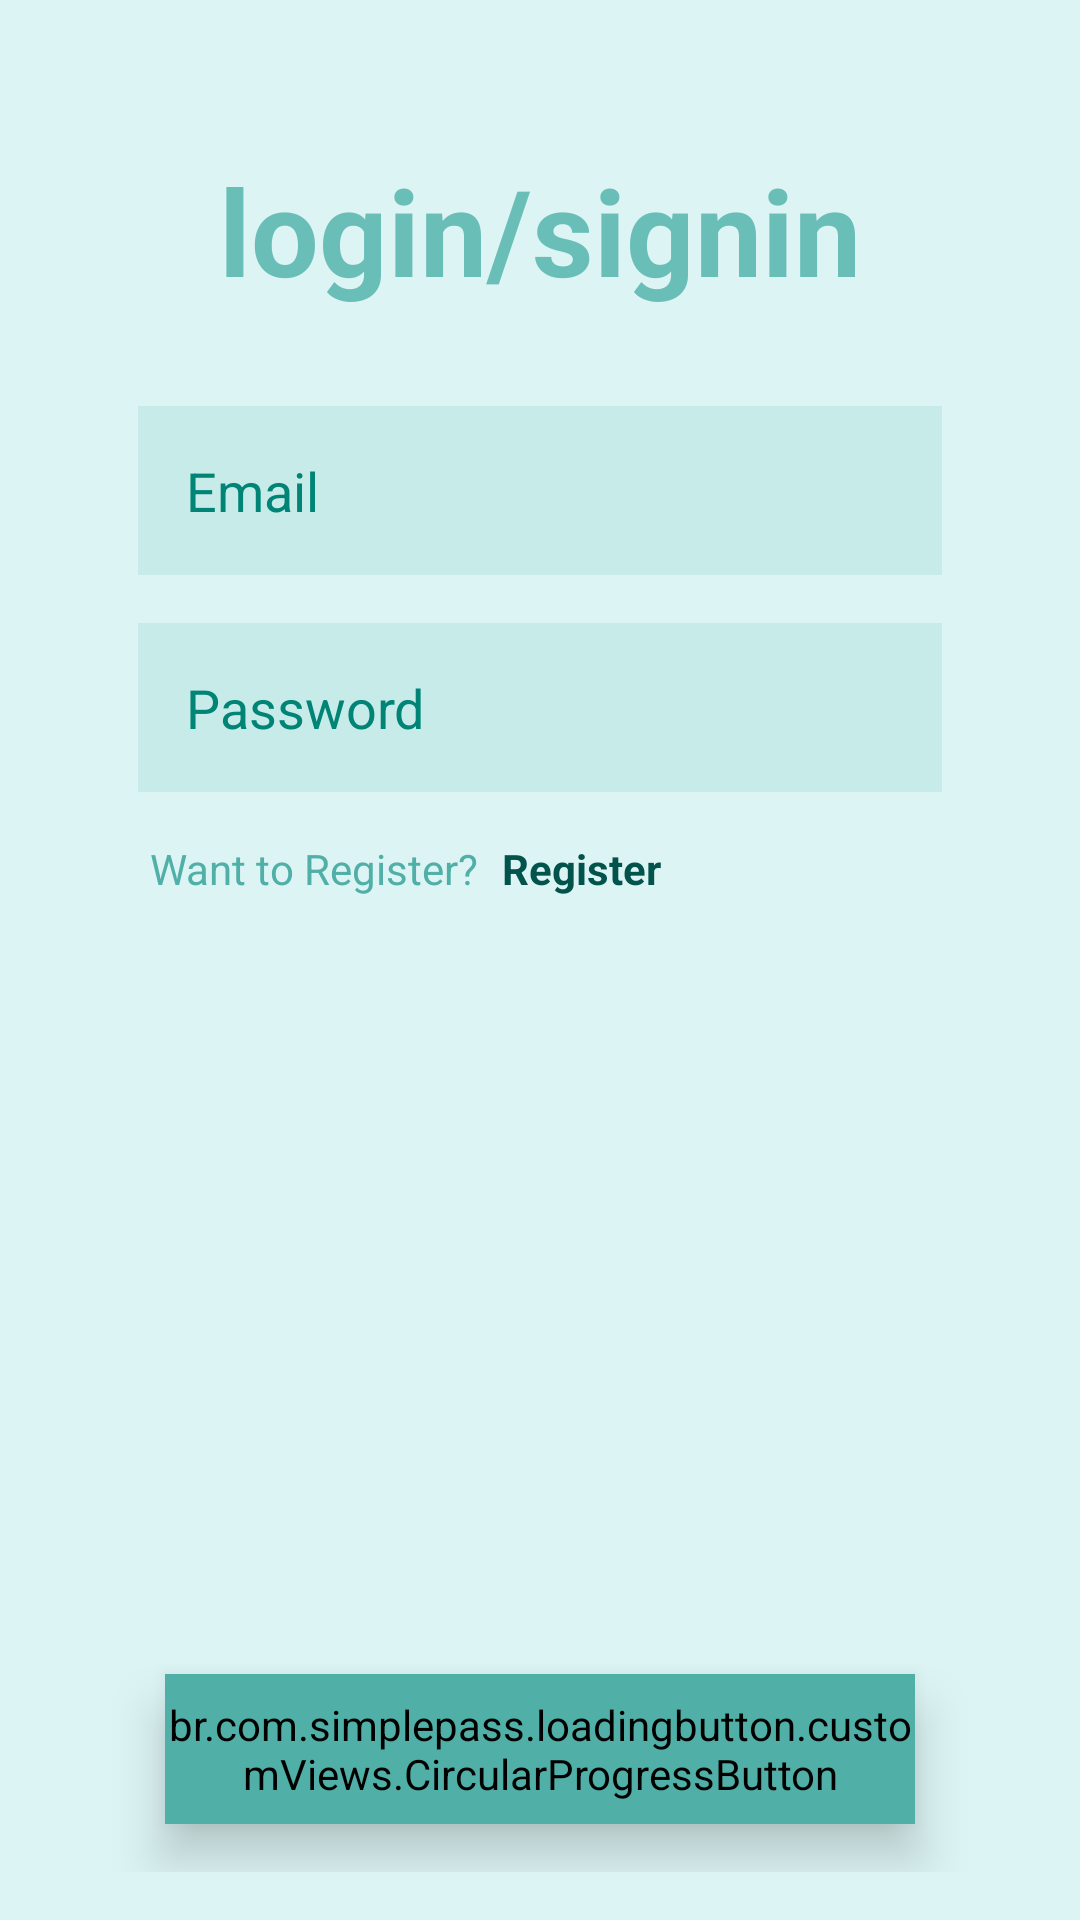

The Android layout XML behind this screen, and the referenced resources:
<!-- AndroidManifest.xml: application theme Theme.RBI_Pay -->
<!-- res/layout/fragment_login.xml -->
<?xml version="1.0" encoding="utf-8"?>
<RelativeLayout xmlns:android="http://schemas.android.com/apk/res/android"
    xmlns:tools="http://schemas.android.com/tools"
    android:layout_width="match_parent"
    android:layout_height="match_parent"
    xmlns:app="http://schemas.android.com/apk/res-auto"
    tools:context=".fragments.LoginFragment"
    android:background="@color/green_light">

    <androidx.constraintlayout.widget.ConstraintLayout
        android:layout_width="match_parent"
        android:layout_height="match_parent"
        android:layout_marginHorizontal="30dp"
        android:layout_marginTop="30dp"
        android:layout_marginBottom="16dp">

        <TextView
            android:id="@+id/tv_loginsignin"
            android:layout_width="wrap_content"
            android:layout_height="wrap_content"
            android:layout_margin="20dp"
            android:text="login/signin"
            android:textColor="@color/green_light2"
            android:textSize="40sp"
            android:textStyle="bold"
            app:layout_constraintEnd_toEndOf="parent"
            app:layout_constraintStart_toStartOf="parent"
            app:layout_constraintTop_toTopOf="parent" />

        <LinearLayout
            android:id="@+id/ll_input"
            android:layout_width="match_parent"
            android:layout_height="wrap_content"
            android:layout_marginVertical="16dp"
            android:orientation="vertical"
            app:layout_constraintBottom_toTopOf="@+id/btn"
            app:layout_constraintEnd_toEndOf="parent"
            app:layout_constraintHorizontal_bias="0.0"
            app:layout_constraintStart_toStartOf="parent"
            app:layout_constraintTop_toBottomOf="@+id/tv_loginsignin"
            app:layout_constraintVertical_bias="0.0">

            <EditText
                android:id="@+id/et_mail"
                android:layout_width="match_parent"
                android:layout_height="wrap_content"
                android:layout_margin="16dp"
                android:drawableStart="@drawable/email_icon"
                android:drawableTint="@color/green_medium2"
                android:drawablePadding="16dp"
                android:background="@drawable/edittext_bg"
                android:hint="Email"
                android:inputType="textEmailAddress"
                android:padding="16dp"
                android:textColor="@color/green_medium2"
                android:textColorHint="@color/green_medium2"
                />

            <EditText
                android:id="@+id/et_pass"
                android:layout_width="match_parent"
                android:layout_height="wrap_content"
                android:layout_below="@+id/et_mail"
                android:layout_marginHorizontal="16dp"
                android:layout_marginBottom="16dp"
                android:background="@drawable/edittext_bg"
                android:drawableStart="@drawable/pass_icon"
                android:drawableTint="@color/green_medium2"
                android:drawablePadding="16dp"
                android:hint="Password"
                android:inputType="textPassword"
                android:padding="16dp"
                android:textColor="@color/green_medium2"
                android:textColorHint="@color/green_medium2" />

            <LinearLayout
                android:layout_width="match_parent"
                android:layout_height="wrap_content">

                <TextView
                    android:layout_width="wrap_content"
                    android:layout_height="wrap_content"
                    android:layout_marginStart="20dp"
                    android:text="Want to Register?"
                    android:textColor="@color/green_medium"
                    android:textSize="14sp" />

                <TextView
                    android:id="@+id/register_btn"
                    android:layout_width="wrap_content"
                    android:layout_height="wrap_content"
                    android:layout_marginStart="8dp"
                    android:text="Register"
                    android:textStyle="bold"
                    android:textColor="@color/green_dark"
                    android:textSize="14sp" />

            </LinearLayout>

        </LinearLayout>

        <LinearLayout
            android:id="@+id/btn"
            android:layout_width="match_parent"
            android:layout_height="wrap_content"
            android:gravity="center"
            app:layout_constraintBottom_toBottomOf="parent"
            app:layout_constraintEnd_toEndOf="parent"
            app:layout_constraintStart_toStartOf="parent">

            <br.com.simplepass.loadingbutton.customViews.CircularProgressButton
                android:id="@+id/login_btn"
                android:layout_width="250dp"
                android:layout_height="50dp"
                android:layout_margin="16dp"
                android:backgroundTint="@color/green_medium"
                android:elevation="10dp"
                android:fontFamily="sans-serif-black"
                android:shadowColor="@color/green_dark"
                android:text="login"
                android:textStyle="bold"
                android:textColor="@color/green_dark"
                android:textSize="20sp"
                app:spinning_bar_color="@color/green_dark"/>


        </LinearLayout>

    </androidx.constraintlayout.widget.ConstraintLayout>

</RelativeLayout>
<!-- resources referenced by this layout -->
<resources>
  <color name="green_dark">#03534d</color>
  <color name="green_light">#dcf4f4</color>
  <color name="green_light2">#69beb7</color>
  <color name="green_medium">#50afa7</color>
  <color name="green_medium2">#008475</color>
  <!-- drawable edittext_bg (drawable) -->
  <?xml version="1.0" encoding="utf-8"?>
  <shape xmlns:android="http://schemas.android.com/apk/res/android"
      android:shape="rectangle">
  
      <solid android:width="2dp"
          android:color="#2D69BEB7"/>
  
  </shape>
  <style name="Theme.RBI_Pay" parent="Base.Theme.RBI_Pay" />
  <style name="Base.Theme.RBI_Pay" parent="Theme.Material3.Light.NoActionBar">
          
          
          <item name="colorPrimary">@color/green_medium2</item>
          <item name="colorOnPrimary">@color/green_medium2</item>
          <item name="colorPrimaryDark">@color/green_medium2</item>
          <item name="colorPrimaryVariant">@color/green_medium2</item>
          <item name="colorSurface">@color/green_medium2</item>
          <item name="colorOnSurface">@color/green_medium2</item>
          <item name="android:statusBarColor">@color/green_medium2</item>
      </style>
</resources>
